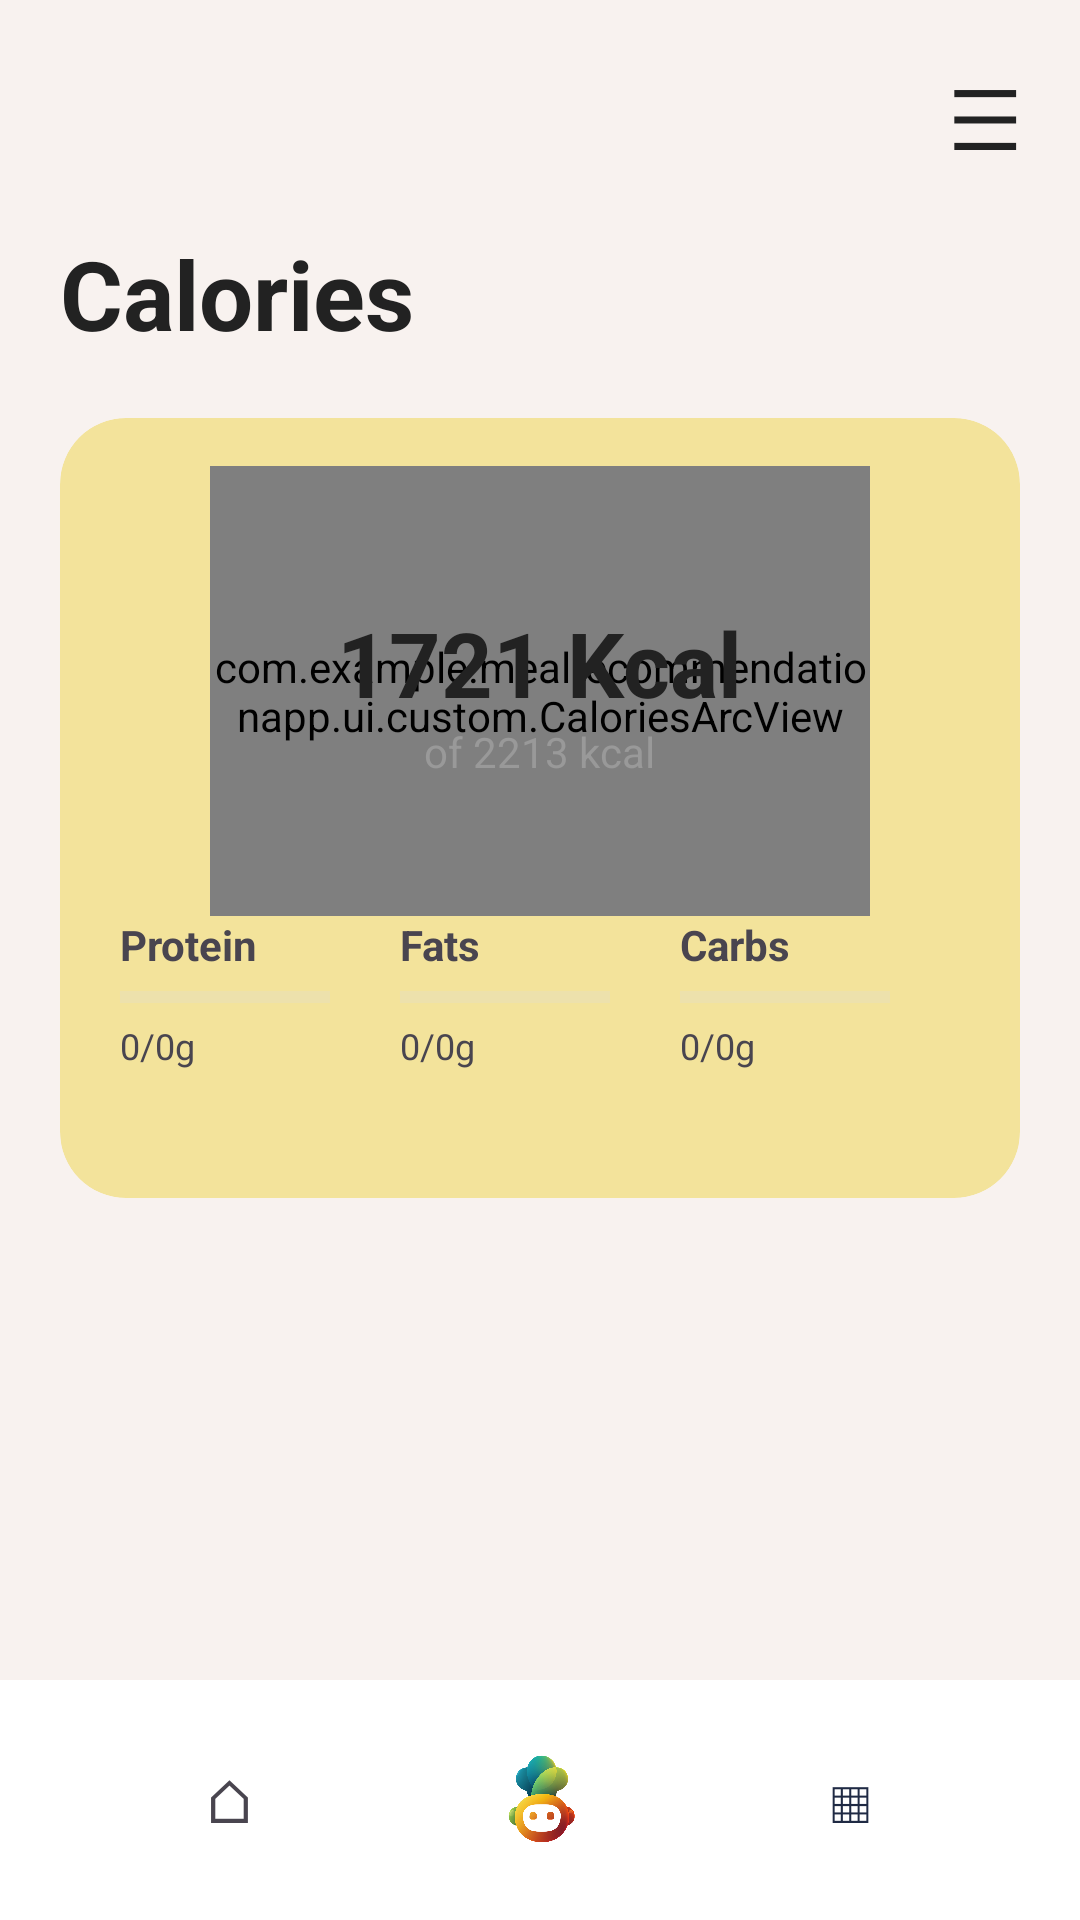

This screen was rendered from an Android layout file. Write that file and the resources it references.
<!-- AndroidManifest.xml: application theme Theme.MealRecommendationApp -->
<!-- res/layout/activity_home.xml -->
<?xml version="1.0" encoding="utf-8"?>
<LinearLayout
    xmlns:android="http://schemas.android.com/apk/res/android"
    xmlns:app="http://schemas.android.com/apk/res-auto"
    android:layout_width="match_parent"
    android:layout_height="match_parent"
    android:background="#F8F2EF"
    android:orientation="vertical">

    

    <androidx.core.widget.NestedScrollView
        android:layout_width="match_parent"
        android:layout_height="0dp"
        android:layout_weight="1"
        android:fillViewport="true"
        android:scrollbars="none">

        <LinearLayout
            android:layout_width="match_parent"
            android:layout_height="wrap_content"
            android:orientation="vertical"
            android:padding="20dp">
            

            <LinearLayout
                android:layout_width="match_parent"
                android:layout_height="wrap_content"
                android:gravity="end"
                android:orientation="horizontal">

                <TextView
                    android:id="@+id/btnMenu"
                    android:layout_width="wrap_content"
                    android:layout_height="wrap_content"
                    android:text="☰"
                    android:textSize="28sp"
                    android:textColor="#222222"/>

            </LinearLayout>

            

            <TextView
                android:layout_width="wrap_content"
                android:layout_height="wrap_content"
                android:text="Calories"
                android:textColor="#222222"
                android:textSize="32sp"
                android:textStyle="bold"
                android:layout_marginTop="18dp"/>

            

            <androidx.cardview.widget.CardView
                android:layout_width="match_parent"
                android:layout_height="260dp"
                android:layout_marginTop="20dp"
                app:cardCornerRadius="22dp"
                app:cardElevation="0dp"
                app:cardBackgroundColor="#F3E39B">

                <LinearLayout
                    android:layout_width="match_parent"
                    android:layout_height="match_parent"
                    android:orientation="vertical">

                    

                    <FrameLayout
                        android:layout_width="220dp"
                        android:layout_height="150dp"
                        android:layout_gravity="center_horizontal"
                        android:layout_marginTop="16dp">

                        <com.example.mealrecommendationapp.ui.custom.CaloriesArcView
                            android:id="@+id/caloriesArc"
                            android:layout_width="match_parent"
                            android:layout_height="match_parent"/>

                        

                        <LinearLayout
                            android:layout_width="wrap_content"
                            android:layout_height="wrap_content"
                            android:layout_gravity="center"
                            android:gravity="center"
                            android:orientation="vertical">

                            <TextView
                                android:id="@+id/txtCalories"
                                android:layout_width="wrap_content"
                                android:layout_height="wrap_content"
                                android:text="1721 Kcal"
                                android:textSize="30sp"
                                android:textStyle="bold"
                                android:textColor="#222222"/>

                            <TextView
                                android:id="@+id/txtGoal"
                                android:layout_width="wrap_content"
                                android:layout_height="wrap_content"
                                android:text="of 2213 kcal"
                                android:textColor="#999999"/>

                        </LinearLayout>

                    </FrameLayout>

                    

                    <LinearLayout
                        android:layout_width="match_parent"
                        android:layout_height="wrap_content"
                        android:paddingHorizontal="20dp"
                        android:orientation="horizontal">


                        

                        <LinearLayout
                            android:layout_width="0dp"
                            android:layout_height="wrap_content"
                            android:layout_weight="1"
                            android:orientation="vertical">

                            <TextView
                                android:layout_width="wrap_content"
                                android:layout_height="wrap_content"
                                android:text="Protein"
                                android:textStyle="bold"/>

                            <ProgressBar
                                android:id="@+id/proteinProgress"
                                style="?android:attr/progressBarStyleHorizontal"
                                android:layout_width="70dp"
                                android:layout_height="16dp"
                                android:max="100"
                                android:progress="0"
                                android:progressTint="#73D67A"
                                android:progressBackgroundTint="#DDDDDD"/>

                            <TextView
                                android:id="@+id/txtProtein"
                                android:layout_width="wrap_content"
                                android:layout_height="wrap_content"
                                android:text="0/0g"
                                android:textSize="12sp"/>

                        </LinearLayout>

                        

                        <LinearLayout
                            android:layout_width="0dp"
                            android:layout_height="wrap_content"
                            android:layout_weight="1"
                            android:orientation="vertical">

                            <TextView
                                android:layout_width="wrap_content"
                                android:layout_height="wrap_content"
                                android:text="Fats"
                                android:textStyle="bold"/>

                            <ProgressBar
                                android:id="@+id/fatsProgress"
                                style="?android:attr/progressBarStyleHorizontal"
                                android:layout_width="70dp"
                                android:layout_height="16dp"
                                android:max="100"
                                android:progress="0"
                                android:progressTint="#FF8E6D"
                                android:progressBackgroundTint="#DDDDDD"/>

                            <TextView
                                android:id="@+id/txtFats"
                                android:layout_width="wrap_content"
                                android:layout_height="wrap_content"
                                android:text="0/0g"
                                android:textSize="12sp"/>

                        </LinearLayout>

                        

                        <LinearLayout
                            android:layout_width="0dp"
                            android:layout_height="wrap_content"
                            android:layout_weight="1"
                            android:orientation="vertical">

                            <TextView
                                android:layout_width="wrap_content"
                                android:layout_height="wrap_content"
                                android:text="Carbs"
                                android:textStyle="bold"/>

                            <ProgressBar
                                android:id="@+id/carbsProgress"
                                style="?android:attr/progressBarStyleHorizontal"
                                android:layout_width="70dp"
                                android:layout_height="16dp"
                                android:max="100"
                                android:progress="0"
                                android:progressTint="#E4C047"
                                android:progressBackgroundTint="#DDDDDD"/>

                            <TextView
                                android:id="@+id/txtCarbs"
                                android:layout_width="wrap_content"
                                android:layout_height="wrap_content"
                                android:text="0/0g"
                                android:textSize="12sp"/>

                        </LinearLayout>

                    </LinearLayout>

                </LinearLayout>

            </androidx.cardview.widget.CardView>

            

            <androidx.recyclerview.widget.RecyclerView
                android:id="@+id/recyclerFood"
                android:layout_width="match_parent"
                android:layout_height="wrap_content"
                android:layout_marginTop="20dp"
                android:nestedScrollingEnabled="false"/>

        </LinearLayout>

    </androidx.core.widget.NestedScrollView>

    

    <LinearLayout
        android:layout_width="match_parent"
        android:layout_height="80dp"
        android:background="#FFFFFF"
        android:gravity="center"
        android:orientation="horizontal">

        <TextView
            android:id="@+id/btnHome"
            android:layout_width="0dp"
            android:layout_height="wrap_content"
            android:layout_weight="1"
            android:gravity="center"
            android:text="⌂"
            android:textSize="20sp"/>


        

        <ImageView
            android:layout_width="54dp"
            android:layout_height="54dp"
            android:padding="12dp"
            android:src="@drawable/img_food_logo"
            android:scaleType="centerInside"/>

        <TextView
            android:id="@+id/btnCalendar"
            android:layout_width="0dp"
            android:layout_height="wrap_content"
            android:layout_weight="1"
            android:gravity="center"
            android:text="▦"
            android:textSize="20sp"
            android:textColor="#1F2A44"/>


    </LinearLayout>

</LinearLayout>
<!-- resources referenced by this layout -->
<resources>
  <!-- drawable img_food_logo: png bitmap (drawable, 268007 bytes) -->
  <style name="Theme.MealRecommendationApp" parent="Base.Theme.MealRecommendationApp">
          <item name="materialButtonStyle">@style/MyButton</item>
      </style>
  <style name="Base.Theme.MealRecommendationApp" parent="Theme.Material3.DayNight.NoActionBar">
      </style>
  <style name="MyButton" parent="Widget.Material3.Button">
          <item name="backgroundTint">@null</item>
          <item name="strokeColor">@null</item>
          <item name="rippleColor">@null</item>
      </style>
</resources>
